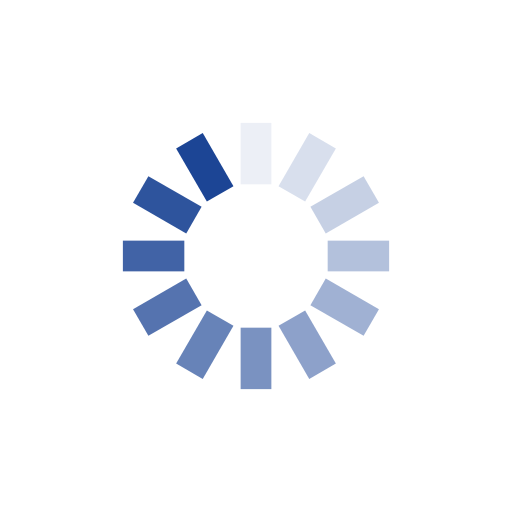
t = 0.00 s
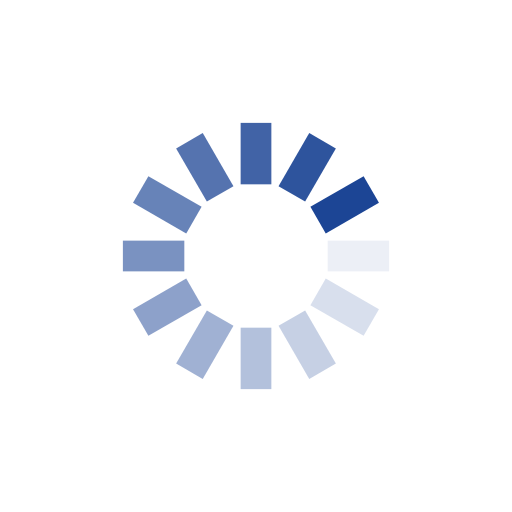
t = 0.25 s
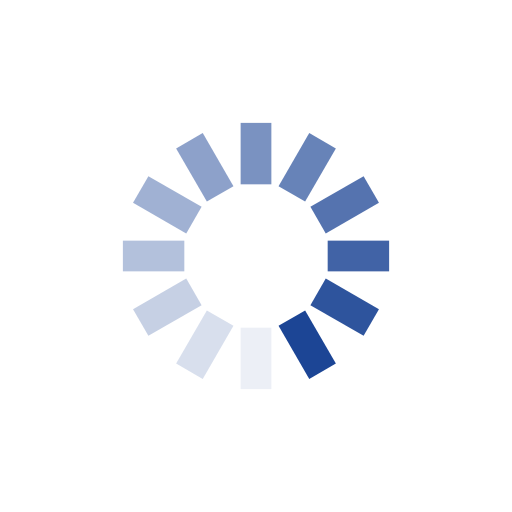
t = 0.50 s
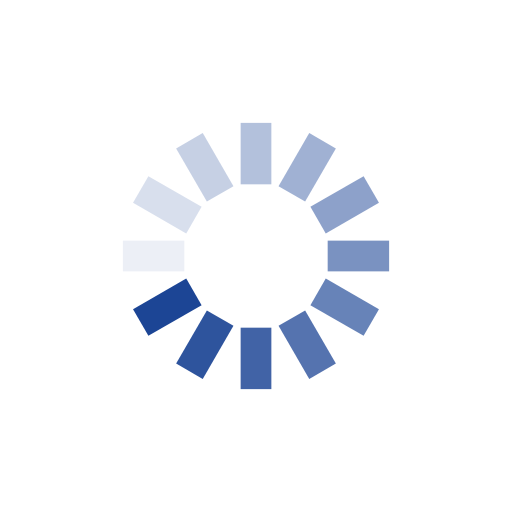
t = 0.75 s

The animated SVG that drew these frames (rendered in a browser with its animation timeline set to each time). Animation: 12 SMIL elements (animate=12); one cycle of 1.00 s, repeats indefinitely.

<?xml version="1.0" encoding="utf-8"?>
<svg xmlns="http://www.w3.org/2000/svg" xmlns:xlink="http://www.w3.org/1999/xlink" style="margin: auto; background: none; display: block; shape-rendering: auto;" width="200px" height="200px" viewBox="0 0 100 100" preserveAspectRatio="xMidYMid">
<g transform="rotate(0 50 50)">
  <rect x="47" y="24" rx="0" ry="0" width="6" height="12" fill="#1c4595">
    <animate attributeName="opacity" values="1;0" keyTimes="0;1" dur="1s" begin="-0.9166666666666666s" repeatCount="indefinite"></animate>
  </rect>
</g><g transform="rotate(30 50 50)">
  <rect x="47" y="24" rx="0" ry="0" width="6" height="12" fill="#1c4595">
    <animate attributeName="opacity" values="1;0" keyTimes="0;1" dur="1s" begin="-0.8333333333333334s" repeatCount="indefinite"></animate>
  </rect>
</g><g transform="rotate(60 50 50)">
  <rect x="47" y="24" rx="0" ry="0" width="6" height="12" fill="#1c4595">
    <animate attributeName="opacity" values="1;0" keyTimes="0;1" dur="1s" begin="-0.75s" repeatCount="indefinite"></animate>
  </rect>
</g><g transform="rotate(90 50 50)">
  <rect x="47" y="24" rx="0" ry="0" width="6" height="12" fill="#1c4595">
    <animate attributeName="opacity" values="1;0" keyTimes="0;1" dur="1s" begin="-0.6666666666666666s" repeatCount="indefinite"></animate>
  </rect>
</g><g transform="rotate(120 50 50)">
  <rect x="47" y="24" rx="0" ry="0" width="6" height="12" fill="#1c4595">
    <animate attributeName="opacity" values="1;0" keyTimes="0;1" dur="1s" begin="-0.5833333333333334s" repeatCount="indefinite"></animate>
  </rect>
</g><g transform="rotate(150 50 50)">
  <rect x="47" y="24" rx="0" ry="0" width="6" height="12" fill="#1c4595">
    <animate attributeName="opacity" values="1;0" keyTimes="0;1" dur="1s" begin="-0.5s" repeatCount="indefinite"></animate>
  </rect>
</g><g transform="rotate(180 50 50)">
  <rect x="47" y="24" rx="0" ry="0" width="6" height="12" fill="#1c4595">
    <animate attributeName="opacity" values="1;0" keyTimes="0;1" dur="1s" begin="-0.4166666666666667s" repeatCount="indefinite"></animate>
  </rect>
</g><g transform="rotate(210 50 50)">
  <rect x="47" y="24" rx="0" ry="0" width="6" height="12" fill="#1c4595">
    <animate attributeName="opacity" values="1;0" keyTimes="0;1" dur="1s" begin="-0.3333333333333333s" repeatCount="indefinite"></animate>
  </rect>
</g><g transform="rotate(240 50 50)">
  <rect x="47" y="24" rx="0" ry="0" width="6" height="12" fill="#1c4595">
    <animate attributeName="opacity" values="1;0" keyTimes="0;1" dur="1s" begin="-0.25s" repeatCount="indefinite"></animate>
  </rect>
</g><g transform="rotate(270 50 50)">
  <rect x="47" y="24" rx="0" ry="0" width="6" height="12" fill="#1c4595">
    <animate attributeName="opacity" values="1;0" keyTimes="0;1" dur="1s" begin="-0.16666666666666666s" repeatCount="indefinite"></animate>
  </rect>
</g><g transform="rotate(300 50 50)">
  <rect x="47" y="24" rx="0" ry="0" width="6" height="12" fill="#1c4595">
    <animate attributeName="opacity" values="1;0" keyTimes="0;1" dur="1s" begin="-0.08333333333333333s" repeatCount="indefinite"></animate>
  </rect>
</g><g transform="rotate(330 50 50)">
  <rect x="47" y="24" rx="0" ry="0" width="6" height="12" fill="#1c4595">
    <animate attributeName="opacity" values="1;0" keyTimes="0;1" dur="1s" begin="0s" repeatCount="indefinite"></animate>
  </rect>
</g>
<!-- [ldio] generated by https://loading.io/ --></svg>
